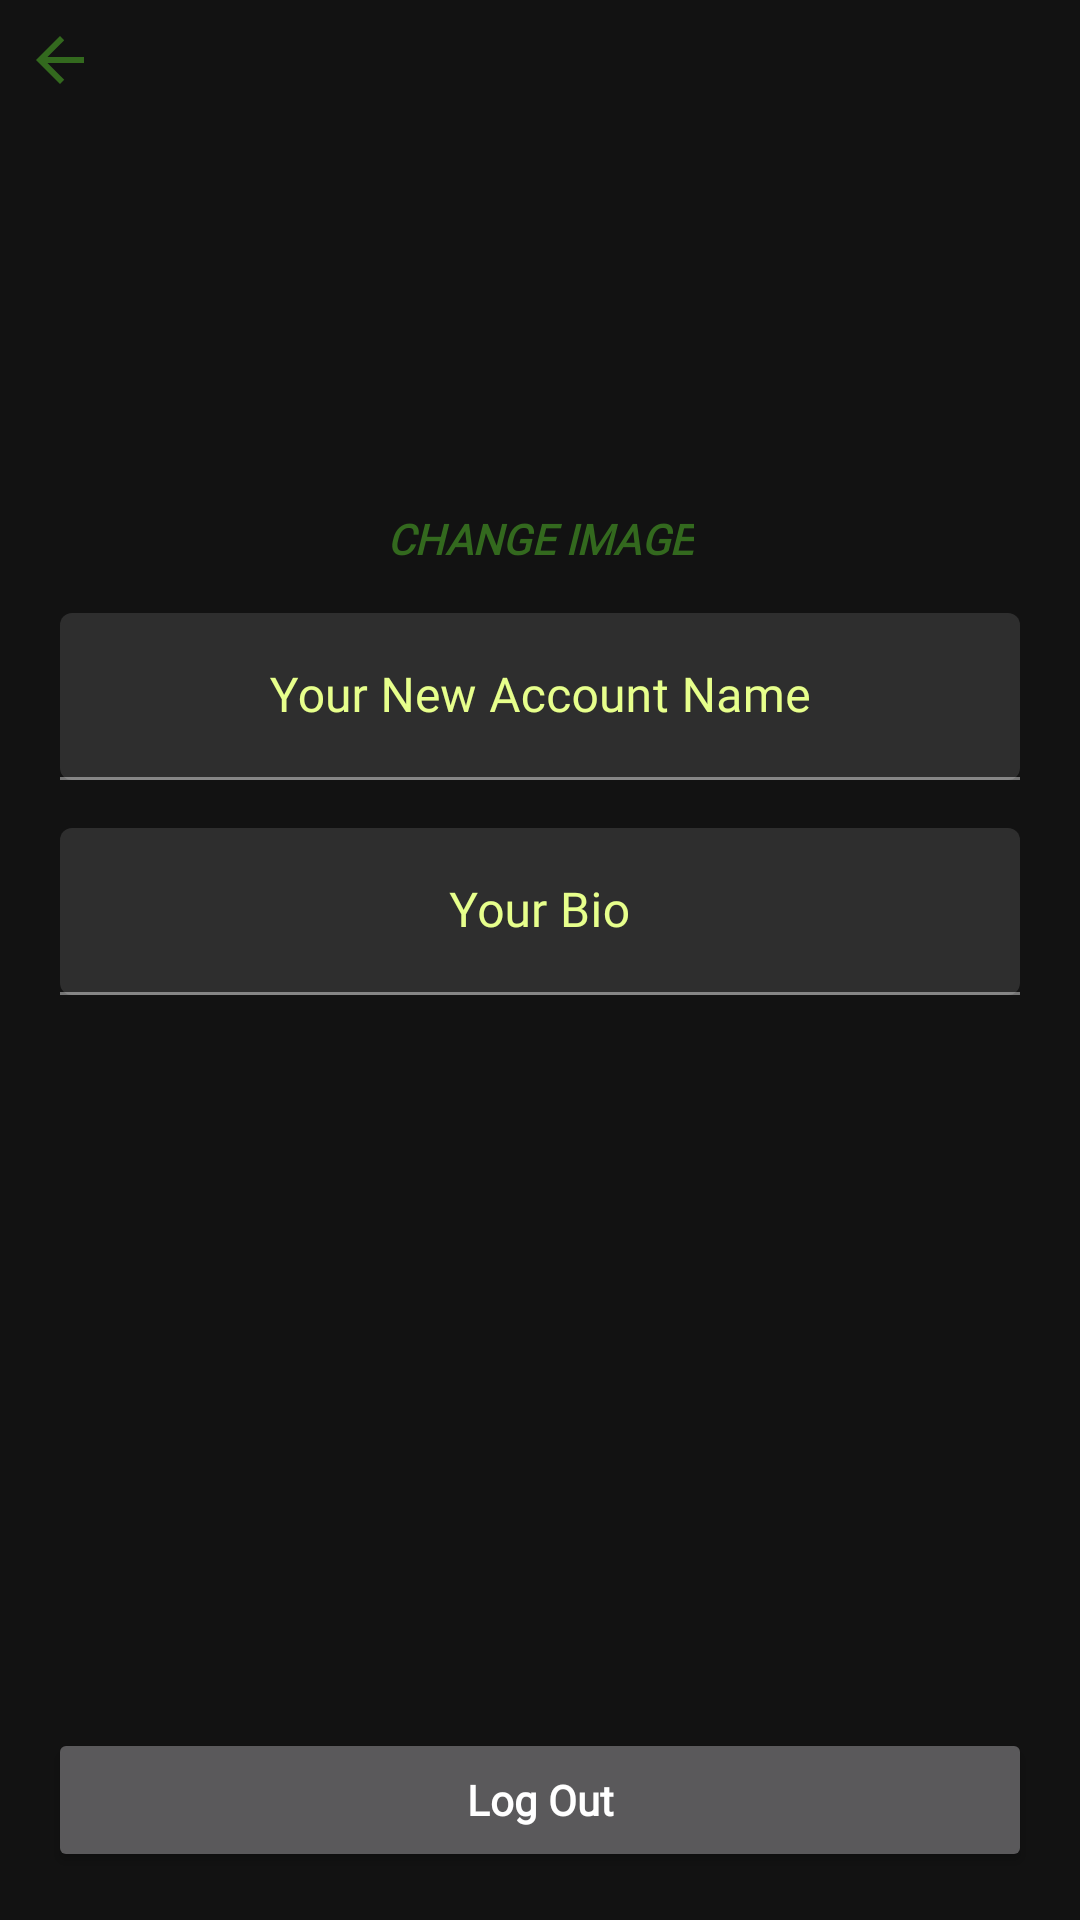

Produce the Android XML layout that renders to this screen, including the resource entries it uses.
<!-- AndroidManifest.xml: application theme AppTheme -->
<!-- res/layout/fragment_account_settings.xml -->
<?xml version="1.0" encoding="utf-8"?>

<androidx.constraintlayout.widget.ConstraintLayout xmlns:android="http://schemas.android.com/apk/res/android"
    xmlns:app="http://schemas.android.com/apk/res-auto"
    xmlns:tools="http://schemas.android.com/tools"
    android:id="@+id/frameLayout2"
    android:layout_width="match_parent"
    android:layout_height="match_parent"
    tools:context=".ui.accountSettings.AccountSettings">

    <ImageView
        android:id="@+id/CancelChanging"
        android:layout_width="wrap_content"
        android:layout_height="wrap_content"
        android:layout_marginStart="8dp"
        android:layout_marginLeft="8dp"
        android:layout_marginTop="8dp"
        android:src="@drawable/abc_vector_test"
        app:layout_constraintStart_toStartOf="parent"
        app:layout_constraintTop_toTopOf="parent"
        app:tint="@color/colorGreen" />

    <ImageView
        android:id="@+id/alreadyChanged"
        android:layout_width="wrap_content"
        android:layout_height="wrap_content"
        android:layout_marginTop="8dp"
        android:layout_marginEnd="8dp"
        android:layout_marginRight="8dp"
        app:layout_constraintEnd_toEndOf="parent"
        app:layout_constraintTop_toTopOf="parent"
        app:srcCompat="@drawable/ic_baseline_check_24"
        app:tint="@color/colorGreen" />

    <TextView
        android:id="@+id/changeImage"
        android:layout_width="wrap_content"
        android:layout_height="wrap_content"
        android:layout_marginTop="18dp"
        android:fontFamily="@font/architects_daughter"
        android:includeFontPadding="false"
        android:text="Change Image"
        android:textAllCaps="true"
        android:textColor="@color/colorGreen"
        android:textStyle="bold|italic"
        app:layout_constraintEnd_toEndOf="parent"
        app:layout_constraintHorizontal_bias="0.5"
        app:layout_constraintStart_toStartOf="parent"
        app:layout_constraintTop_toBottomOf="@+id/ProfileImageFromSettings" />

    <com.google.android.material.textfield.TextInputLayout
        android:id="@+id/theEmaileinputinsignUp"
        android:layout_width="match_parent"
        android:layout_height="wrap_content"
        android:layout_marginStart="20dp"
        android:layout_marginLeft="20dp"
        android:layout_marginTop="16dp"
        android:layout_marginEnd="20dp"
        android:layout_marginRight="20dp"
        android:gravity="center"

        android:hint="Your New Account Name"
        android:textColorHint="@color/colorAccent"
        app:boxCornerRadiusBottomEnd="4dp"
        app:boxCornerRadiusBottomStart="4dp"
        app:boxCornerRadiusTopEnd="4dp"
        app:boxCornerRadiusTopStart="4dp"
        app:layout_constraintEnd_toEndOf="parent"
        app:layout_constraintStart_toStartOf="parent"
        app:layout_constraintTop_toBottomOf="@+id/changeImage">

        <com.google.android.material.textfield.TextInputEditText
            android:layout_width="match_parent"
            android:layout_height="wrap_content"
            android:fontFamily="@font/architects_daughter"

            android:gravity="center"
            android:inputType="textPersonName" />

    </com.google.android.material.textfield.TextInputLayout>

    <com.google.android.material.textfield.TextInputLayout
        android:id="@+id/Bio"
        android:layout_width="match_parent"
        android:layout_height="wrap_content"
        android:layout_marginStart="20dp"
        android:layout_marginLeft="20dp"
        android:layout_marginTop="16dp"
        android:layout_marginEnd="20dp"
        android:layout_marginRight="20dp"
        android:gravity="center"
        android:hint="Your Bio"
        android:textColorHint="@color/colorAccent"
        app:boxCornerRadiusBottomEnd="4dp"
        app:boxCornerRadiusBottomStart="4dp"
        app:boxCornerRadiusTopEnd="4dp"
        app:boxCornerRadiusTopStart="4dp"
        app:layout_constraintEnd_toEndOf="parent"
        app:layout_constraintStart_toStartOf="parent"
        app:layout_constraintTop_toBottomOf="@+id/theEmaileinputinsignUp">

        <com.google.android.material.textfield.TextInputEditText
            android:layout_width="match_parent"
            android:layout_height="wrap_content"

            android:fontFamily="@font/architects_daughter"
            android:gravity="center"
            android:inputType="textPersonName" />

    </com.google.android.material.textfield.TextInputLayout>

    <Button
        android:id="@+id/button2"
        android:layout_width="0dp"
        android:layout_height="wrap_content"
        android:layout_marginStart="16dp"
        android:layout_marginLeft="16dp"
        android:layout_marginEnd="16dp"
        android:layout_marginRight="16dp"
        android:layout_marginBottom="16dp"
        android:fontFamily="@font/architects_daughter"
        android:text="Log Out"
        android:textAllCaps="false"
        android:textStyle="bold"
        app:layout_constraintBottom_toBottomOf="parent"
        app:layout_constraintEnd_toEndOf="parent"
        app:layout_constraintStart_toStartOf="parent" />

    <ImageView
        android:id="@+id/ProfileImageFromSettings"
        android:layout_width="130dp"
        android:layout_height="130dp"
        android:layout_marginTop="16dp"
        app:layout_constraintEnd_toEndOf="parent"
        app:layout_constraintHorizontal_bias="0.5"
        app:layout_constraintStart_toStartOf="parent"
        app:layout_constraintTop_toBottomOf="@+id/alreadyChanged"
        tools:src="@tools:sample/avatars" />

</androidx.constraintlayout.widget.ConstraintLayout>
<!-- resources referenced by this layout -->
<resources>
  <color name="colorAccent">#e7ff8c</color>
  <color name="colorGreen">#33691e</color>
  <style name="AppTheme" parent="Theme.MaterialComponents.NoActionBar">
          
          <item name="colorPrimary">@color/colorPrimary</item>
          <item name="colorPrimaryDark">@color/colorPrimaryDark</item>
          <item name="colorAccent">@color/colorAccent</item>
      </style>
  <color name="colorPrimary">#b2ff59</color>
  <color name="colorPrimaryDark">#7ECB20</color>
</resources>
